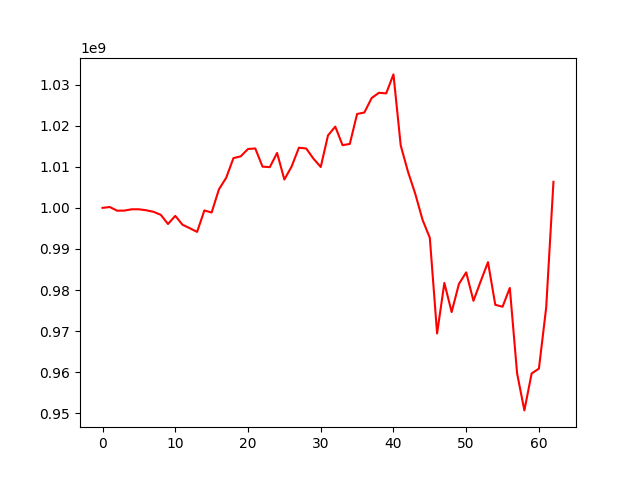

The data file committed next to this chart (first rows):
, 0
0, 1000000000
1, 1000203146
2, 999314342
3, 999335554
4, 999652068
5, 999653851
6, 999415808
7, 999046290
8, 998319181
9, 996070079
10, 998050410
11, 995882341
12, 995042528
13, 994146978
14, 999369161
15, 998861463
16, 1004498441
17, 1007319450
18, 1012102570
19, 1012539669
20, 1014320943
21, 1014452102
22, 1010021997
23, 1009911967
24, 1013359264
25, 1006882074
26, 1010073709
27, 1014631493
28, 1014451070
29, 1011972696
30, 1009942521
31, 1017628501
32, 1019763322
33, 1015245800
34, 1015556978
35, 1022847229
36, 1023195972
37, 1026712979
38, 1027994074
39, 1027851566
40, 1032468980
41, 1015168225
42, 1008781072
43, 1003407484
44, 997092580
45, 992701793
46, 969441672
47, 981737688
48, 974650708
49, 981479553
50, 984310764
51, 977385065
52, 982164522
53, 986794497
54, 976413641
55, 975944068
56, 980515493
57, 959743209
58, 950723891
59, 959710709
... 3 more rows
